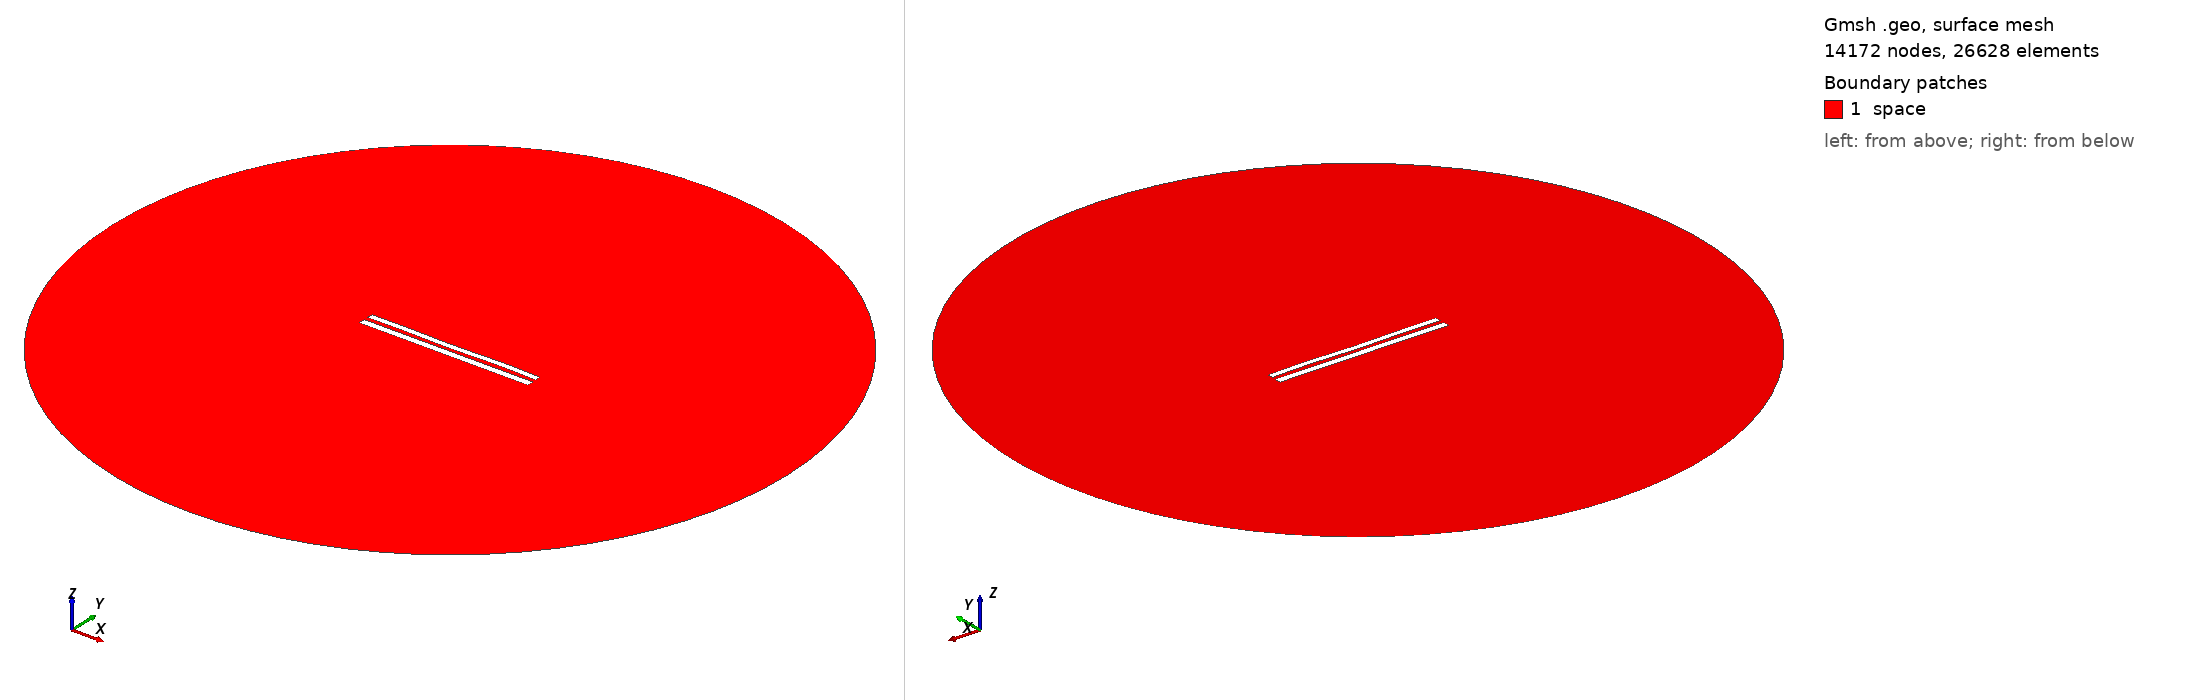

Gmsh geometry script, surface-meshed: 14172 nodes, 26628 surface elements. Boundary patches (legend numbers): 1 space. Left view from above one corner, right view from below the opposite corner. Legend entries are the model's physical surfaces. The drawing asked Gmsh for element sizes between 1% and 20% of the model's largest extent; the script's own settings can give other sizes.

=== 9035.geo (drawn) ===
//---------------------------------------
// Geometry kernel
//---------------------------------------

SetFactory("OpenCASCADE");



//---------------------------------------
// Parameters of the geometry
//---------------------------------------

// Overetch of the upper plate
overetch = 0.25;

// Distance between the plates
distance = 2.5;

// Discretization over the x axis (for the deformation)
nx = 50; 

// Length of the plate
L = 100 - overetch; 

// Number of modes
n = 4; 

// 1st mode coefficient
coeff(1) = 0.0;
beta(1) = 0.596864 * 3.1415926535 / L;

// 2nd mode coefficient
coeff(2) = -0.075;
beta(2) = 1.49418 * 3.1415926535 / L;

// 3rd mode coefficient
coeff(3) = -0.075;
beta(3) = 2.50025 * 3.1415926535 / L;

// 4th mode coefficient
coeff(4) = 0.15;
beta(4) = 3.49999 * 3.1415926535 / L;



//---------------------------------------
// Upper plate (deformed rectangle)
//---------------------------------------

// Coordiantes of the upper plate
xmin = -50;
xmax = 50 - overetch;

// Height of the upper plate
yheight = 4 - 2 * overetch;

// Indexes of the points
UpperID[] = {};
LowerID[] = {};
LeftID[] = {};
RightID[] = {};

// Point index
p = 1;

// Horizontal edges
For i In {1:nx}
    x = xmin + (i-1)*(xmax - xmin)/(nx-1);

    y_bottom = distance / 2 + overetch;
    For j In {1:n}
        C = (Cosh(beta(j)*L) + Cos(beta(j)*L)) / (Sinh(beta(j)*L) + Sin(beta(j)*L));
        y_bottom  = y_bottom + coeff(j) * (Cosh(beta(j)*(x+50)) - Cos(beta(j)*(x+50)) - C * (Sinh(beta(j)*(x+50)) - Sin(beta(j)*(x+50))));
    EndFor

    y_top = y_bottom + yheight;

    Point(p) = {x, y_top, 0, 1.0};
    UpperID[i] = p;
    p = p + 1;

    Point(p) = {x, y_bottom, 0, 1.0};
    LowerID[i] = p;
    p = p + 1;
EndFor

// Create point lists
UpperPts[] = {}; LowerPts[] = {};
For i In {1:nx}
  UpperPts[] += {UpperID[i]};
  LowerPts[] += {LowerID[i]};
EndFor

// Build splines
Spline(1) = {UpperPts[]};
Spline(2) = {LowerPts[]};
Line(3) = {LowerPts[nx-1], UpperPts[nx-1]};
Line(4) = {LowerPts[0], UpperPts[0]};

// Build the plane surface
Curve Loop(1) = {2, 3, -1, -4};
Plane Surface(1) = {1};



//---------------------------------------
// Lower plate (rectangle)
//---------------------------------------

// Vertices
Point(1001) = {-50, -1, 0, 1.0};
Point(1002) = { 50, -1, 0, 1.0};
Point(1003) = { 50,  -5, 0, 1.0};
Point(1004) = {-50,  -5, 0, 1.0};

// Edges
Line(5) = {1001, 1002};
Line(6) = {1002, 1003};
Line(7) = {1003, 1004};
Line(8) = {1004, 1001};

// Plane surface
Line Loop(2) = {5, 6, 7, 8};
Plane Surface(2) = {2}; 



//---------------------------------------
// Outer (fictious) boundary
//---------------------------------------

// Points
Point(1005) = {0, 0, 0};       // Center
Point(1006) = {200, 0, 0};     // Start point
Point(1007) = {0, 200, 0};     // 90 degrees
Point(1008) = {-200, 0, 0};    // 180 degrees
Point(1009) = {0, -200, 0};    // 270 degrees

// Circle arcs (each needs start, center, end)
Circle(9) = {1006, 1005, 1007};
Circle(10) = {1007, 1005, 1008};
Circle(11) = {1008, 1005, 1009};
Circle(12) = {1009, 1005, 1006};

// Plane surface for the entire domain
Curve Loop(3) = {9, 10, 11, 12};
Surface(3) = {3};

// Subtract the plates from the whole domain to obtain the actual domain where we want to solve the equations
BooleanDifference{ Surface{3}; Delete; }{ Surface{1}; Surface{2}; Delete; }




//---------------------------------------
// Transfinite Lines/Curves
//---------------------------------------

// Set the number of points on the boundaries
r = 7;

// Plates
Transfinite Curve {1, 2} = 50*r Using Progression 1;
Transfinite Curve {3, 4} = 2*r Using Progression 1;
Transfinite Line {5, 7} = 50*r Using Progression 1;
Transfinite Line {6, 8} = 2*r Using Progression 1;

// Outer boundary
Transfinite Line {9, 10, 11, 12} = 20 Using Progression 1;



//---------------------------------------
// Physical groups
//---------------------------------------                

// Physical curves (boundaries)
Physical Line("force_segment", 10) = {2};
Physical Line("upper_plate", 11) = {1, 3, 4};
Physical Line("lower_plate", 12) = {5, 6, 7, 8};
Physical Line("boundary", 20) = {9, 10, 11, 12};

// Physical Surfaces
Physical Surface("space", 30) = {3};



//---------------------------------------
// 6. Generate the Mesh
//---------------------------------------

// 2D mesh generation
Mesh 2;
